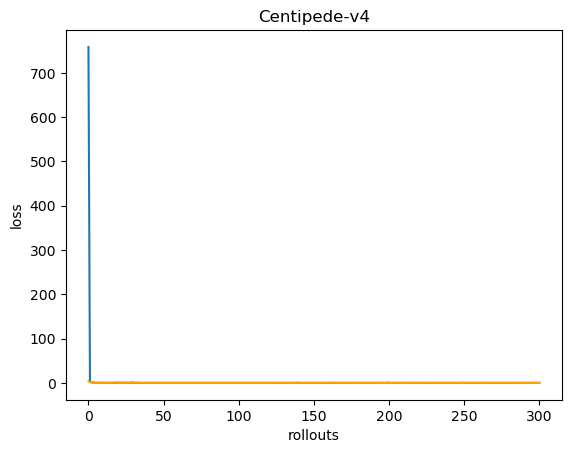

Source data for this figure (header and first rows):
758.4800409078598, 4.037464380264282
1.88, 1.577
1.649, 1.517
1.21, 1.184
0.7159, 0.8758
0.2156, 0.2583
0.3769, 0.226
0.2228, 0.1735
0.2403, 0.2669
0.5732, 0.2197
0.3175, 0.2713
0.2416, 0.2804
0.226, 0.2172
0.3246, 0.3217
0.2335, 0.2958
0.291, 0.3604
0.2567, 0.305
0.2764, 0.3948
0.5902, 0.4775
0.5399, 1.001
0.2434, 0.2888
0.2692, 0.3089
0.2293, 0.4129
0.4106, 0.8084
0.4508, 0.3869
0.2173, 0.2553
0.2123, 0.1902
0.2285, 0.4008
0.3161, 0.2277
1.27, 0.4698
0.3266, 0.7516
0.3539, 0.265
0.2696, 0.3117
0.4417, 0.2749
0.346, 0.2823
0.06798, 0.1216
0.1353, 0.159
0.1292, 0.1116
0.1066, 0.1081
0.2137, 0.1173
0.2208, 0.1116
0.1355, 0.09743
0.07846, 0.1742
0.1357, 0.1245
0.138, 0.2722
0.06187, 0.05718
0.03298, 0.04508
0.05788, 0.04025
0.03737, 0.04419
0.09488, 0.1948
0.03573, 0.06159
0.0414, 0.0464
0.03878, 0.03582
0.03933, 0.03372
0.04021, 0.0353
0.08185, 0.05567
0.1009, 0.1386
0.07659, 0.08598
0.07345, 0.08958
0.09171, 0.07944
0.1029, 0.05797
... 240 more rows
